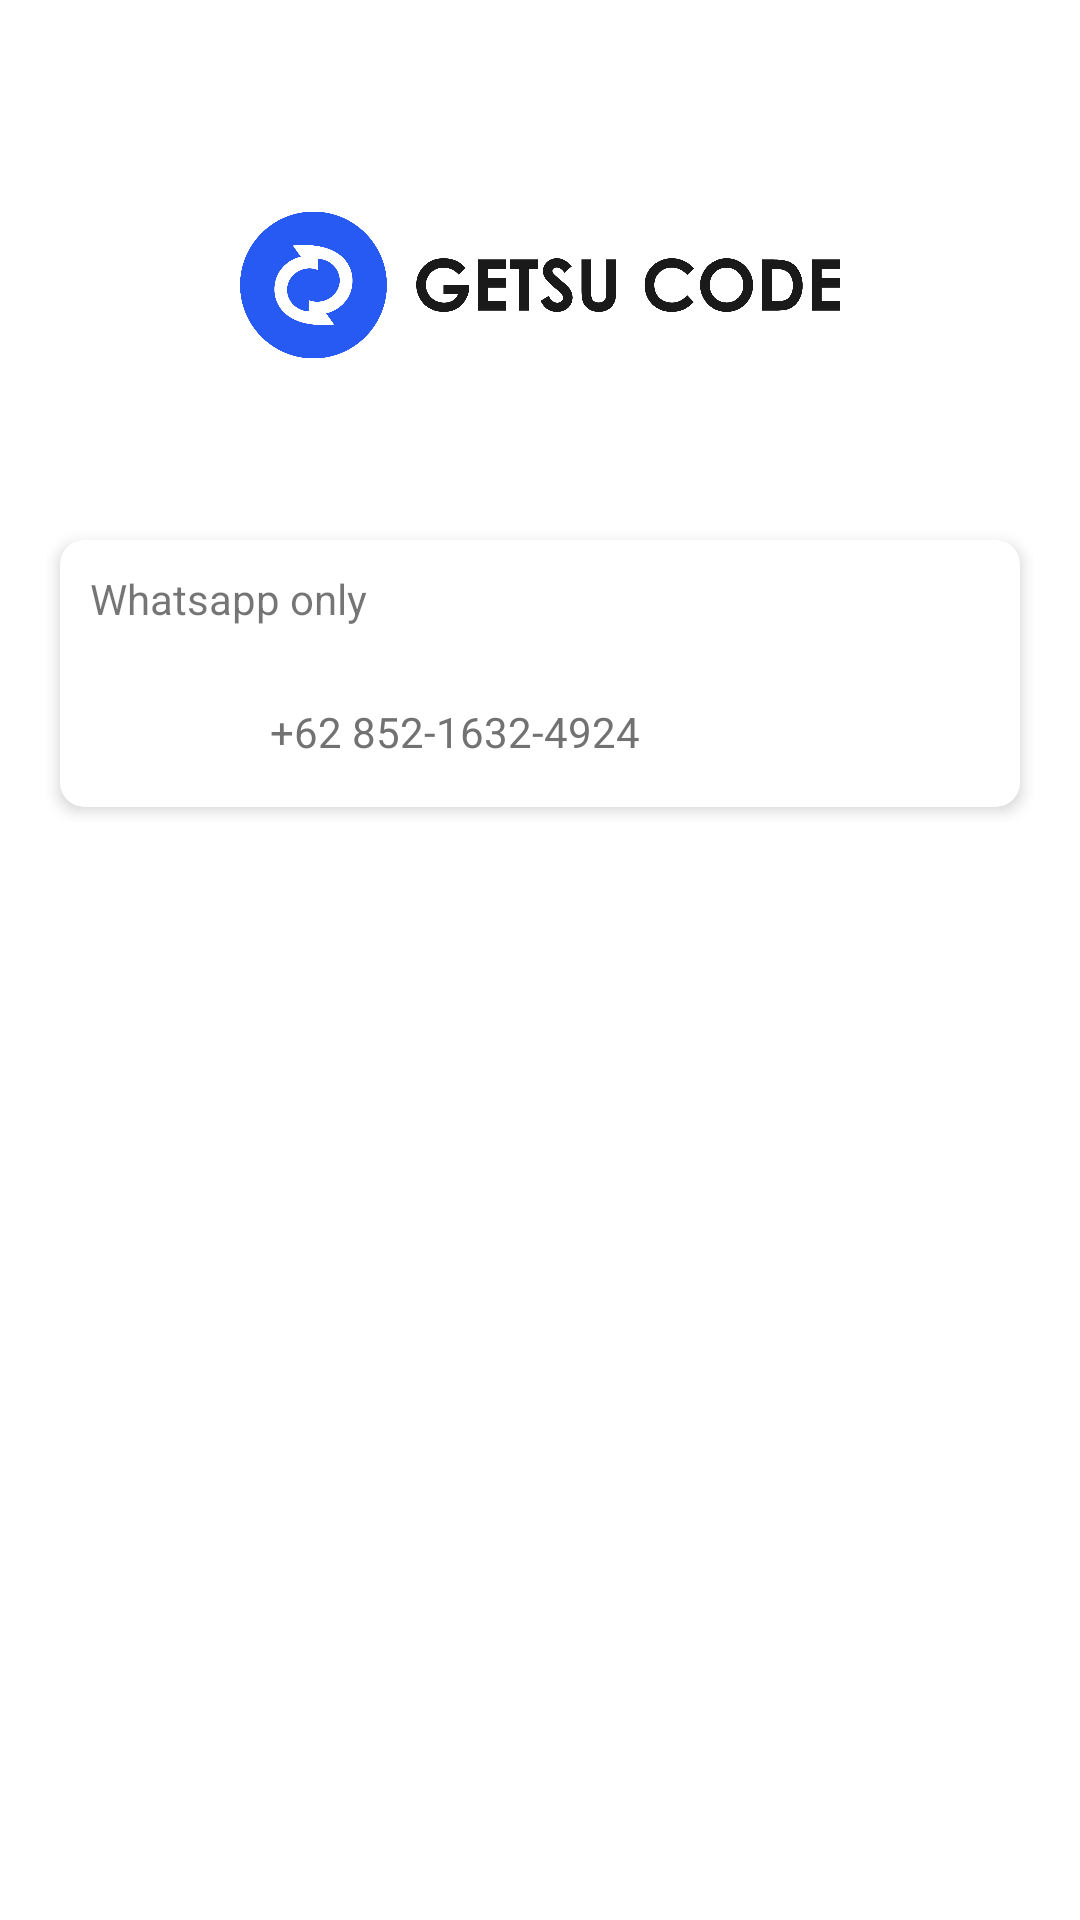

Produce the Android XML layout that renders to this screen, including the resource entries it uses.
<!-- AndroidManifest.xml: application theme Theme.SiagaGempaCianjur -->
<!-- res/layout/activity_feedback.xml -->
<?xml version="1.0" encoding="utf-8"?>
<androidx.constraintlayout.widget.ConstraintLayout xmlns:android="http://schemas.android.com/apk/res/android"
    xmlns:app="http://schemas.android.com/apk/res-auto"
    xmlns:tools="http://schemas.android.com/tools"
    android:layout_width="match_parent"
    android:layout_height="match_parent"
    android:padding="15dp"
    tools:context=".ToolbarMenu.Feedback">

    <FrameLayout
        android:id="@+id/framLogo"
        android:layout_width="match_parent"
        android:layout_height="90dp"
        android:layout_marginTop="40dp"
        app:layout_constraintEnd_toEndOf="parent"
        app:layout_constraintStart_toStartOf="parent"
        app:layout_constraintTop_toTopOf="parent">

        <ImageView
            android:layout_width="200dp"
            android:layout_height="80dp"
            android:layout_gravity="center_horizontal"
            android:src="@drawable/logogetsucode" />

    </FrameLayout>

    <LinearLayout
        android:layout_width="match_parent"
        android:layout_height="wrap_content"
        android:layout_marginTop="30dp"
        app:layout_constraintStart_toStartOf="parent"
        app:layout_constraintEnd_toEndOf="parent"
        app:layout_constraintTop_toBottomOf="@id/framLogo">

        <android.support.v7.widget.CardView
            android:id="@+id/cdFeedback"
            android:layout_width="match_parent"
            android:layout_height="wrap_content"
            android:layout_margin="5dp"
            app:cardCornerRadius="8dp"
            app:cardElevation="3dp"
            app:layout_constraintEnd_toEndOf="parent"
            app:layout_constraintStart_toStartOf="parent"
            app:layout_constraintTop_toBottomOf="@id/framLogo">

            <LinearLayout
                android:layout_width="match_parent"
                android:layout_height="wrap_content"
                android:orientation="vertical">

                <LinearLayout
                    android:layout_width="match_parent"
                    android:layout_height="wrap_content"
                    android:padding="10dp">

                    <TextView
                        android:layout_width="wrap_content"
                        android:layout_height="wrap_content"
                        android:text="Whatsapp only" />

                </LinearLayout>

                <LinearLayout
                    android:layout_width="match_parent"
                    android:layout_height="wrap_content">

                    <ImageView
                        android:layout_width="70dp"
                        android:layout_height="50dp"
                        android:src="@drawable/whatsapplogo" />

                    <TextView
                        android:layout_width="wrap_content"
                        android:layout_height="wrap_content"
                        android:layout_gravity="center_vertical"
                        android:textColor="#737272"
                        android:text="+62 852-1632-4924" />

                </LinearLayout>

            </LinearLayout>

        </android.support.v7.widget.CardView>

    </LinearLayout>

</androidx.constraintlayout.widget.ConstraintLayout>
<!-- resources referenced by this layout -->
<resources>
  <!-- drawable logogetsucode: png bitmap (drawable, 79682 bytes) -->
  <style name="Theme.SiagaGempaCianjur" parent="Theme.MaterialComponents.DayNight.DarkActionBar">
          
          <item name="colorPrimary">@color/purple_500</item>
          <item name="colorPrimaryVariant">@color/purple_700</item>
          <item name="colorOnPrimary">@color/white</item>
          
          <item name="colorSecondary">@color/teal_200</item>
          <item name="colorSecondaryVariant">@color/teal_700</item>
          <item name="colorOnSecondary">@color/black</item>
          
          <item name="android:statusBarColor" tools:targetApi="l">?attr/colorPrimaryVariant</item>
          
      </style>
  <color name="purple_500">#FF2E2E</color>
  <color name="purple_700">#FF2E2E</color>
  <color name="white">#FFFFFFFF</color>
  <color name="teal_200">#FF03DAC5</color>
  <color name="teal_700">#FF018786</color>
  <color name="black">#FF000000</color>
</resources>
